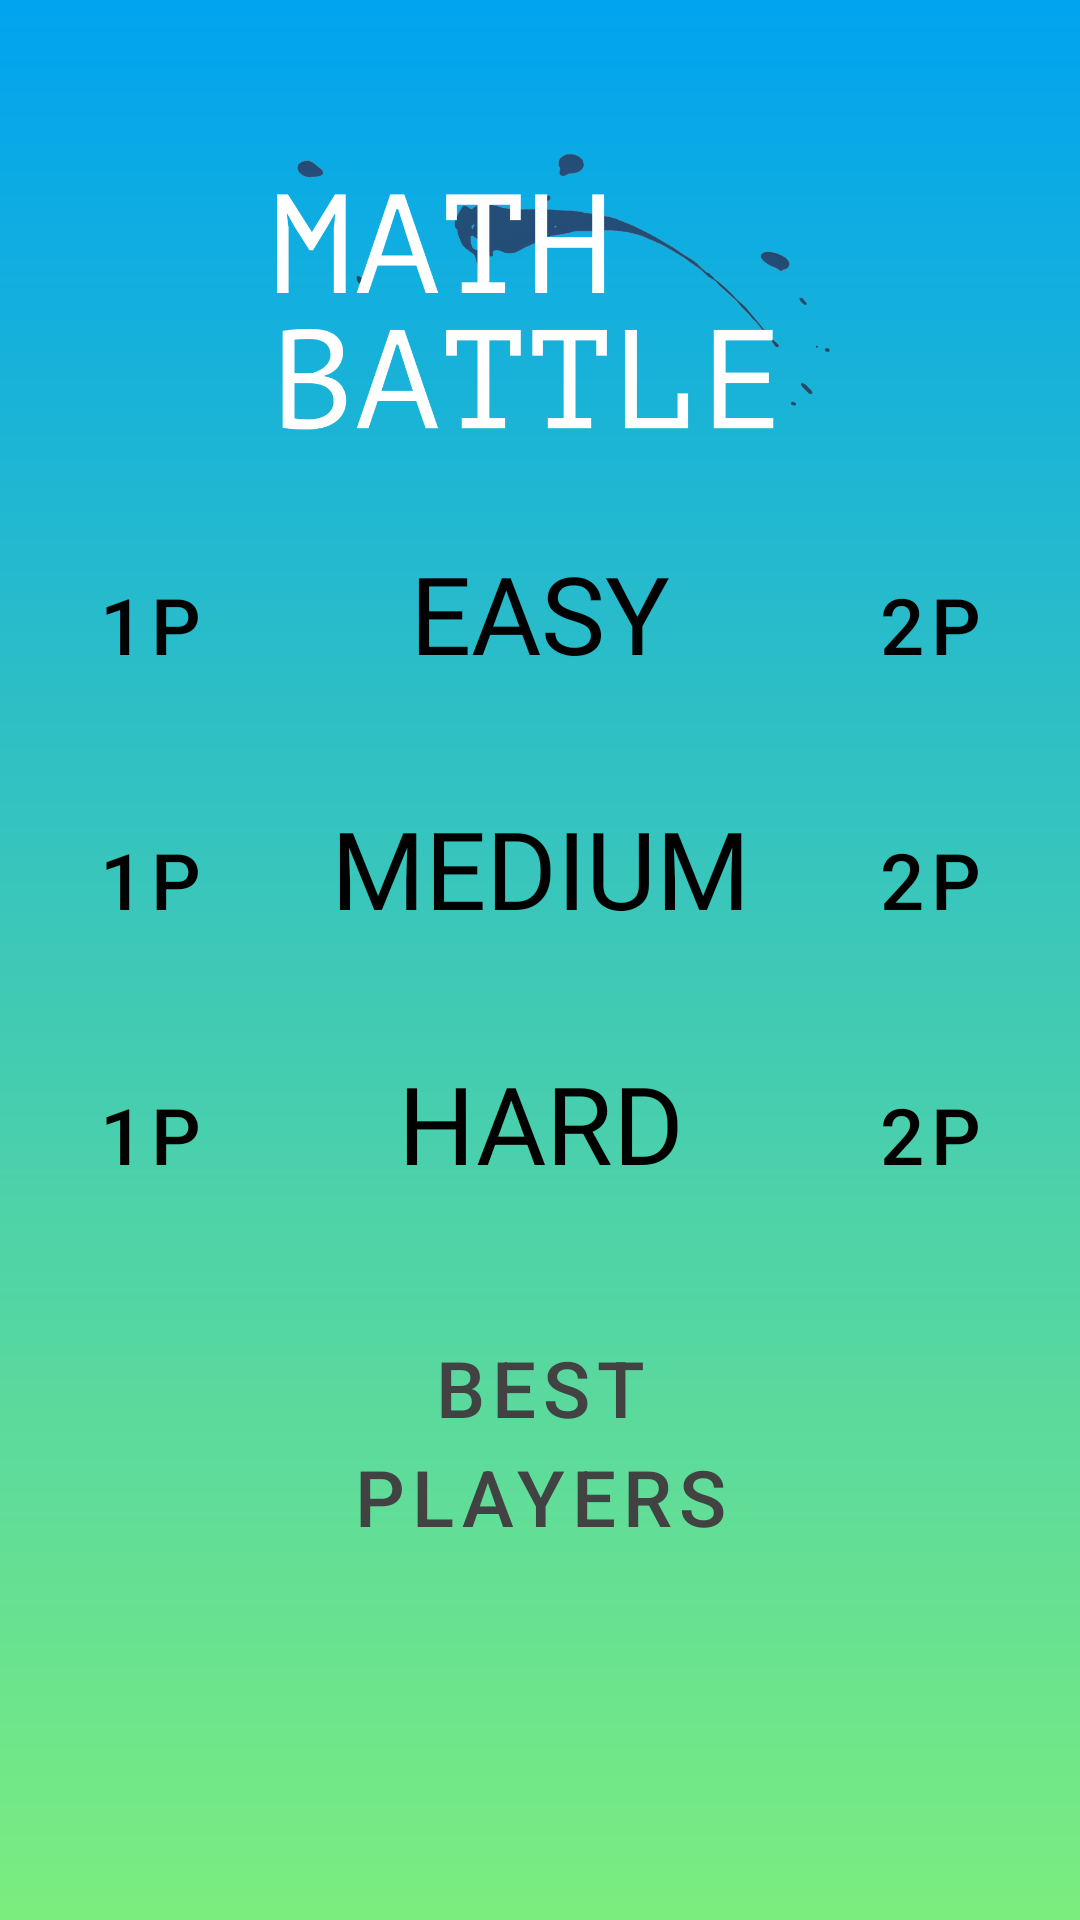

Produce the Android XML layout that renders to this screen, including the resource entries it uses.
<!-- AndroidManifest.xml: application theme AppTheme -->
<!-- res/layout/activity_main_lidan.xml -->
<RelativeLayout xmlns:android="http://schemas.android.com/apk/res/android"
    android:layout_width="match_parent"
    android:layout_height="match_parent"
    android:keepScreenOn="true"
    android:background="@drawable/background_app">


    <ImageView
        android:id="@+id/logo_iv"
        android:layout_width="200dp"
        android:layout_height="120dp"
        android:layout_centerHorizontal="true"
        android:layout_gravity="center"
        android:layout_marginTop="40dp"
        android:layout_marginBottom="20dp"
        android:scaleType="centerInside"
        android:background="@drawable/logo_mathbattle" />


   <LinearLayout
       android:layout_width="match_parent"
       android:layout_height="wrap_content"
       android:id="@+id/layout_easy"
       android:layout_below="@+id/logo_iv">

    <Button
        android:id="@+id/onePlayerEasy"
        android:layout_width="40dp"
        android:layout_height="wrap_content"
        android:layout_marginLeft="10dp"
        android:textAllCaps="false"
        android:layout_weight="1"
        android:background="@drawable/bgbuttons"
        android:lineSpacingExtra="6dp"
        android:text="1P"
        android:textAlignment="center"
        android:textSize="26sp"
        android:layout_marginBottom="10dp"
        android:textColor="@color/black" />

       <TextView
           android:id="@+id/easy_level"
           android:layout_width="80dp"
           android:layout_height="wrap_content"
           android:layout_below="@+id/logo_iv"
           android:layout_centerHorizontal="true"
           android:layout_marginLeft="10dp"
           android:layout_marginRight="10dp"
           android:layout_marginBottom="10dp"
           android:layout_weight="2"
           android:fontFamily="@font/paprika"
           android:lineSpacingExtra="6dp"
           android:text="EASY"
           android:textAlignment="center"
           android:gravity="center"
           android:textAllCaps="false"
           android:textColor="@color/black"
           android:textSize="36sp" />

    <Button
        android:id="@+id/twoPlayerEasy"
        android:layout_width="40dp"
        android:layout_height="wrap_content"
        android:layout_marginRight="10dp"
        android:layout_weight="1"
        android:textAllCaps="false"
        android:layout_below="@+id/logo_iv"
        android:background="@drawable/bgbuttons"
        android:lineSpacingExtra="6dp"
        android:text="2P"
        android:textAlignment="center"
        android:textSize="26sp"
        android:layout_marginBottom="10dp"
        android:textColor="@color/black" />
   </LinearLayout>



    <LinearLayout
        android:layout_width="match_parent"
        android:layout_height="wrap_content"
        android:layout_marginTop="20dp"
        android:id="@+id/layout_medium"
        android:layout_below="@+id/layout_easy">

        <Button
            android:id="@+id/onePlayerMid"
            android:layout_width="40dp"
            android:layout_height="wrap_content"
            android:layout_marginLeft="10dp"
            android:textAllCaps="false"
            android:layout_weight="1"
            android:background="@drawable/bgbuttons"
            android:lineSpacingExtra="6dp"
            android:text="1P"
            android:textAlignment="center"
            android:textSize="26sp"
            android:layout_marginBottom="10dp"
            android:textColor="@color/black" />

        <TextView
            android:id="@+id/med_level"
            android:layout_width="80dp"
            android:layout_height="wrap_content"
            android:layout_below="@+id/logo_iv"
            android:layout_centerHorizontal="true"
            android:gravity="center"
            android:layout_marginLeft="10dp"
            android:layout_marginRight="10dp"
            android:layout_marginBottom="10dp"
            android:layout_weight="2"
            android:fontFamily="@font/paprika"
            android:lineSpacingExtra="6dp"
            android:text="MEDIUM"
            android:textAlignment="center"
            android:textAllCaps="false"
            android:textColor="@color/black"
            android:textSize="36sp" />

        <Button
            android:id="@+id/twoPlayerMid"
            android:layout_width="40dp"
            android:layout_height="wrap_content"
            android:layout_marginRight="10dp"
            android:layout_weight="1"
            android:textAllCaps="false"
            android:layout_below="@+id/logo_iv"
            android:background="@drawable/bgbuttons"
            android:lineSpacingExtra="6dp"
            android:text="2P"
            android:textAlignment="center"
            android:textSize="26sp"
            android:layout_marginBottom="10dp"
            android:textColor="@color/black" />
    </LinearLayout>




    <LinearLayout
        android:layout_width="match_parent"
        android:layout_height="wrap_content"
        android:layout_marginTop="20dp"

        android:id="@+id/layout_hard"
        android:layout_below="@+id/layout_medium">

        <Button
            android:id="@+id/onePlayerHard"
            android:layout_width="40dp"
            android:layout_height="wrap_content"
            android:layout_marginLeft="10dp"
            android:layout_marginBottom="10dp"
            android:layout_weight="1"
            android:background="@drawable/bgbuttons"
            android:lineSpacingExtra="6dp"
            android:text="1P"
            android:textAlignment="center"
            android:textAllCaps="false"
            android:textColor="@color/black"
            android:textSize="26sp" />

        <TextView
            android:id="@+id/hard_level"
            android:layout_width="80dp"
            android:layout_height="wrap_content"
            android:layout_below="@+id/logo_iv"
            android:layout_centerHorizontal="true"
            android:gravity="center"
            android:layout_marginLeft="10dp"
            android:layout_marginRight="10dp"
            android:layout_marginBottom="10dp"
            android:layout_weight="2"
            android:fontFamily="@font/paprika"
            android:lineSpacingExtra="6dp"
            android:text="HARD"
            android:textAlignment="center"
            android:textAllCaps="false"
            android:textColor="@color/black"
            android:textSize="36sp" />

        <Button
            android:id="@+id/twoPlayerHard"
            android:layout_width="40dp"
            android:layout_height="wrap_content"
            android:layout_marginRight="10dp"
            android:layout_weight="1"
            android:textAllCaps="false"
            android:layout_below="@+id/logo_iv"
            android:background="@drawable/bgbuttons"
            android:lineSpacingExtra="6dp"
            android:text="2P"
            android:textAlignment="center"
            android:textSize="26sp"
            android:layout_marginBottom="10dp"
            android:textColor="@color/black" />
    </LinearLayout>







    <Button
        android:id="@+id/top_table_activity"
        android:layout_width="220dp"
        android:layout_height="wrap_content"
        android:layout_centerHorizontal="true"
        android:layout_below="@+id/layout_hard"
        android:background="@drawable/bgbuttons"
        android:layout_marginTop="20dp"
        android:layout_marginBottom="10dp"
        android:lineSpacingExtra="6dp"
        android:text="Best Players"
        android:textAlignment="center"
        android:textColor="@color/cardview_dark_background"
        android:textSize="26sp" />


    <LinearLayout
        android:id="@+id/sound_layout"
        android:layout_width="wrap_content"
        android:layout_height="wrap_content"
        android:orientation="vertical"
        android:layout_below="@id/top_table_activity"
        android:layout_marginTop="20dp"
        android:layout_centerHorizontal="true">

        <Button
            android:id="@+id/musicBtn"
            android:layout_width="60dp"
            android:layout_height="60dp"
            android:layout_gravity="center"
            android:background="@drawable/bgbuttons"
            android:gravity="center" />

        <Button
            android:id="@+id/soundBtn"
            android:layout_width="60dp"
            android:layout_height="60dp"
            android:layout_gravity="center"
            android:background="@drawable/bgbuttons"
            android:layout_marginTop="10dp"/>

    </LinearLayout>



</RelativeLayout>
<!-- resources referenced by this layout -->
<resources>
  <color name="black">#000000</color>
  <!-- drawable background_app (drawable) -->
  <?xml version="1.0" encoding="utf-8"?>
  <shape xmlns:android="http://schemas.android.com/apk/res/android">
      <gradient
          android:startColor="@color/mblue"
          android:endColor="@color/green"
          android:angle="270"/>
  </shape>
  <!-- drawable logo_mathbattle: png bitmap (drawable, 63288 bytes) -->
  <style name="AppTheme" parent="Theme.MaterialComponents.Light.DarkActionBar">
  
          
          <item name="colorPrimary">@color/colorPrimary</item>
          <item name="colorPrimaryDark">@color/colorPrimaryDark</item>
          <item name="colorAccent">@color/colorAccent</item>
  
      </style>
  <color name="mblue">#00A4EF</color>
  <color name="green">#7BED7F</color>
  <color name="colorPrimary">#6200EE</color>
  <color name="colorPrimaryDark">#3B0885</color>
  <color name="colorAccent">#0DDEFF</color>
</resources>
